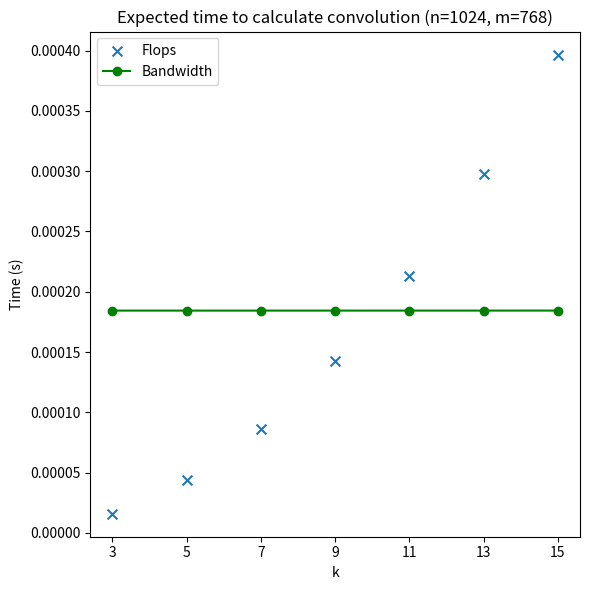

The matplotlib source for this figure:
import matplotlib.pyplot as plt
import numpy as np


n = 1024
m = 768
k_labels = np.array(['3', '5', '7', '9', '11', '13', '15'])
k = np.array([3, 5, 7, 9, 11, 13, 15])
k_time = np.array( (2 * n * m * np.power(k, 2)) / (8.92079 * (np.power(10, 11))) )
k_bw = np.array( 4 * ((2 * n * m) + (np.power(k, 2))) / (34.13 * (np.power(10, 9))) )


print(k)
print(k_time)
print(k_bw)
print(k_labels)


a = plt.figure(1, figsize=(6, 6))
a_scatter = plt.scatter(x=k, y=k_time, s=50.0, marker='x', label='Flops')
plt.xticks(ticks=k, labels=k_labels)
# plt.xlabel("k")
# plt.ylabel("Time for flops (s)")
# plt.title("Expected time to perform flops in convolution (n=1024, m=768)")
plt.legend()
a.tight_layout()
a.savefig('perf-model-plt.png')
# a.show()


plt.xlabel("k")
plt.ylabel("Time (s)")
plt.title("Expected time to calculate convolution (n=1024, m=768)")


b = plt.figure(1, figsize=(6, 6))
b_line = plt.plot(k, k_bw, '-go', label='Bandwidth')
plt.xticks(ticks=k, labels=k_labels)
# plt.xlabel("k")
# plt.ylabel("Time for bandwidth (s)")
# plt.title("Expected time to move memory in convolution (n=1024, m=768)")
plt.legend()
b.tight_layout()
# b.savefig('perf-model-plt2.png')
b.savefig('perf-model-plt.png')
# b.show()